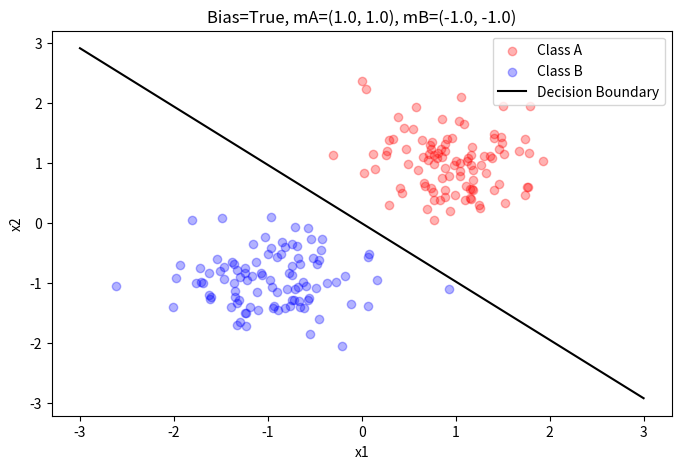
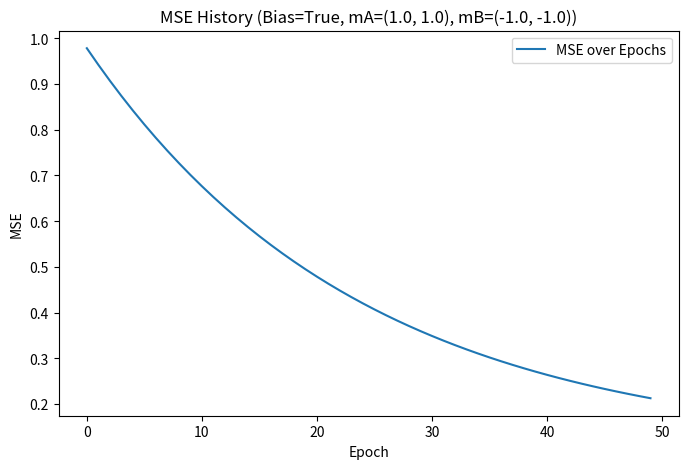
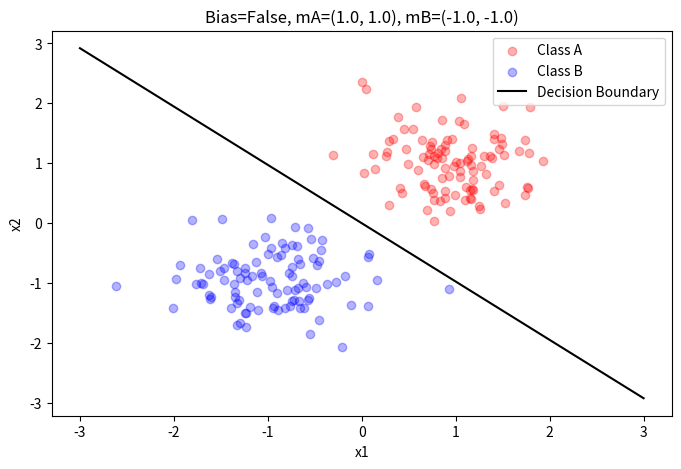
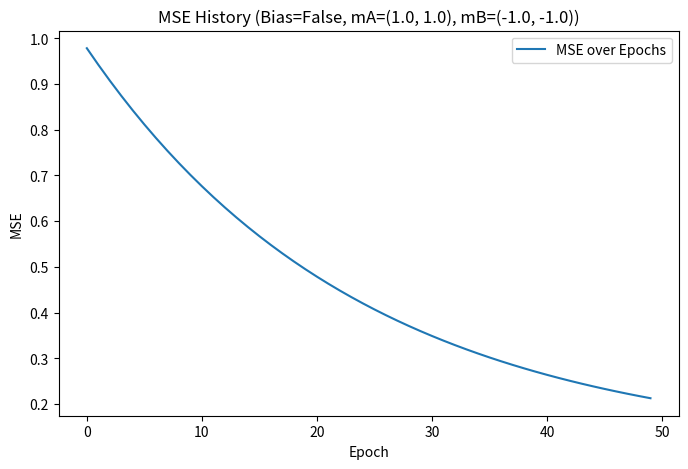
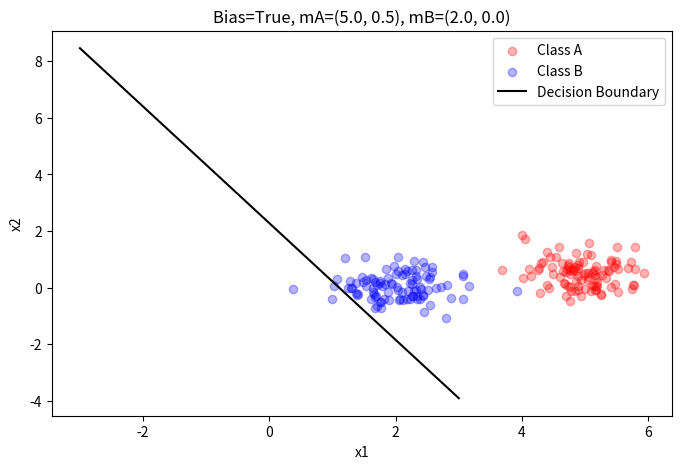
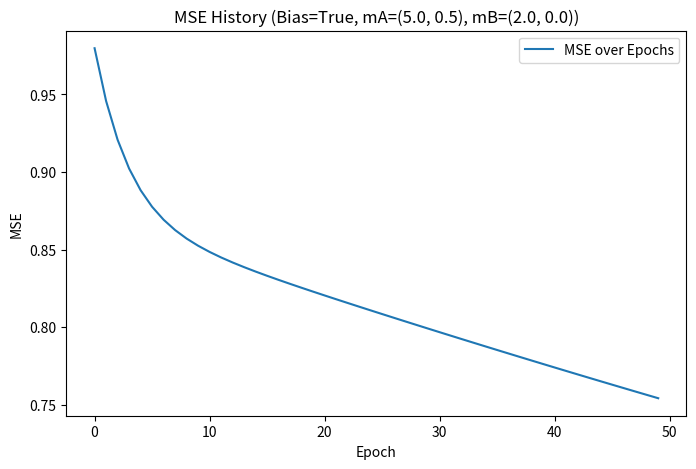
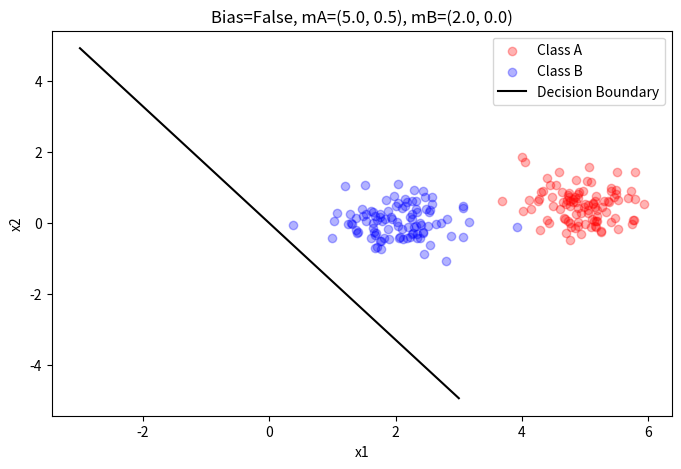
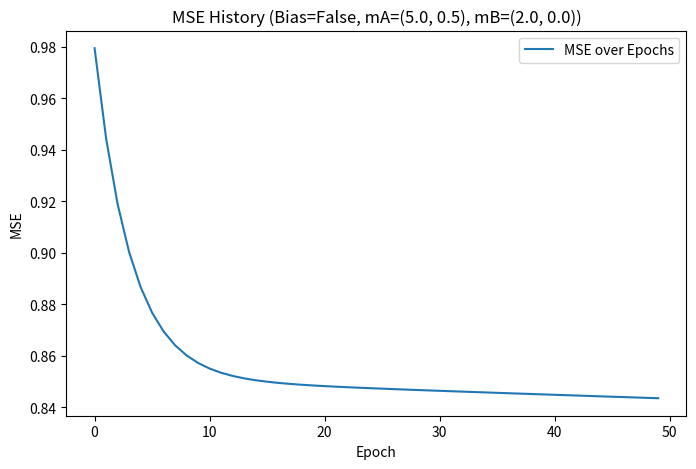
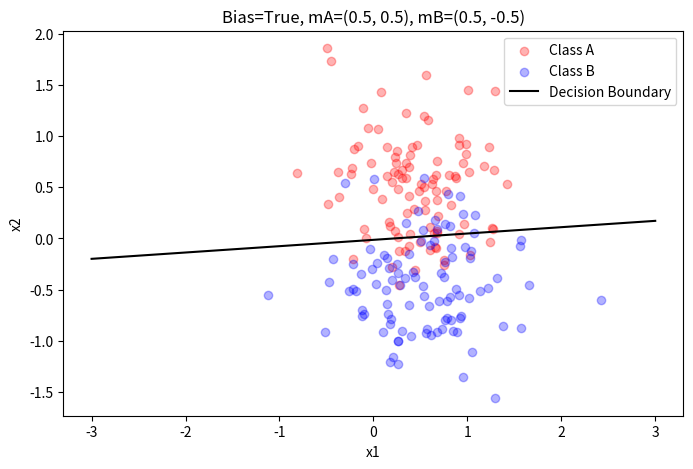
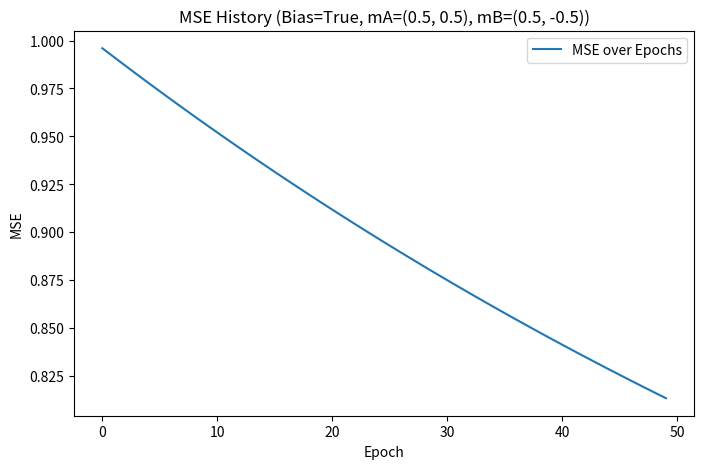
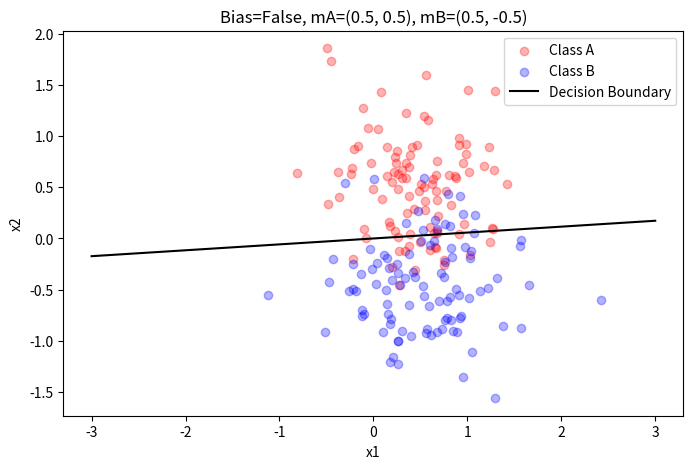
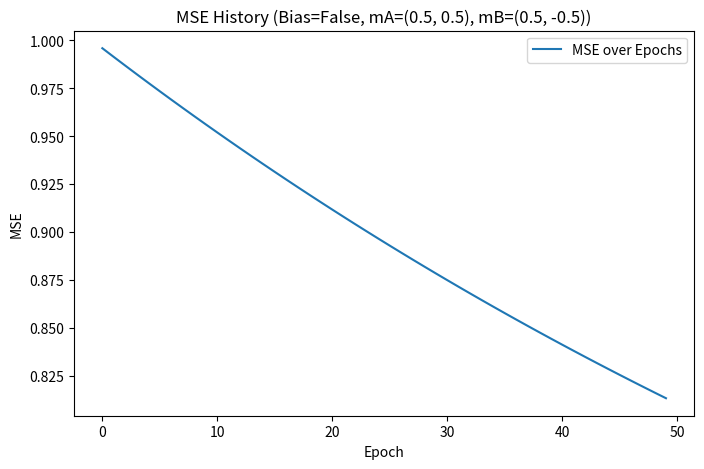

These charts were generated, in order, by the following Python code:
import numpy as np
import matplotlib.pyplot as plt


def generate_data(n=100, mA=(1.0, 0.5), sigmaA=0.5, mB=(-1.0, 0.0), sigmaB=0.5, include_bias=True):
    np.random.seed(42)
    classA = np.vstack((np.random.randn(n) * sigmaA + mA[0],
                        np.random.randn(n) * sigmaA + mA[1]))
    classB = np.vstack((np.random.randn(n) * sigmaB + mB[0],
                        np.random.randn(n) * sigmaB + mB[1]))
    
    X = np.hstack((classA, classB)).T
    if include_bias:
        X = np.hstack((X, np.ones((2 * n, 1))))  # Add bias term
    labels = np.hstack((np.zeros(n), np.ones(n)))
    
    shuffle_idx = np.random.permutation(2 * n)
    return X[shuffle_idx], labels[shuffle_idx], classA, classB

def delta_rule_batch(X, labels, lr=0.001, epochs=20):
    n_samples, n_features = X.shape
    weights = np.random.randn(1, n_features) * 0.01
    targets = np.where(labels == 1, 1, -1).reshape(1, -1)
    X_mat = X.T
    mse_history = []

    for epoch in range(epochs):
        y = np.dot(weights, X_mat)
        error = y - targets
        mse = np.mean(error**2)
        mse_history.append(mse)
        grad = np.dot(error, X_mat.T) / n_samples
        weights -= lr * grad
    return weights.flatten(), mse_history

def test_bias_effect(mA, mB, include_bias=True):
    # Generate data with/without bias
    X, labels, classA, classB = generate_data(mA=mA, mB=mB, include_bias=include_bias)
    
    # Train with delta rule (batch)
    weights, mse_history = delta_rule_batch(X, labels, lr=0.01, epochs=50)
    
    # Plot decision boundary
    plt.figure(figsize=(8, 5))
    plt.scatter(classA[0], classA[1], c='red', alpha=0.3, label='Class A')
    plt.scatter(classB[0], classB[1], c='blue', alpha=0.3, label='Class B')
    
    if include_bias:
        x1 = np.linspace(-3, 3, 100)
        x2 = (-weights[0] * x1 - weights[2]) / weights[1]  # Include bias weight
    else:
        x1 = np.linspace(-3, 3, 100)
        x2 = (-weights[0] * x1) / weights[1]  # No bias term
    
    plt.plot(x1, x2, 'k-', label='Decision Boundary')
    plt.xlabel('x1')
    plt.ylabel('x2')
    plt.legend()
    plt.title(f'Bias={include_bias}, mA={mA}, mB={mB}')
    plt.show()

    # Plot MSE history
    plt.figure(figsize=(8, 5))
    plt.plot(mse_history, label='MSE over Epochs')
    plt.xlabel('Epoch')
    plt.ylabel('MSE')
    plt.title(f'MSE History (Bias={include_bias}, mA={mA}, mB={mB})')
    plt.legend()
    plt.show()
    
    return mse_history

# Case 1: Data Separable Through Origin (Bias Not Needed)
# With Bias
mse_bias_origin = test_bias_effect(mA=(1.0, 1.0), mB=(-1.0, -1.0), include_bias=True)
# Without Bias
mse_nobias_origin = test_bias_effect(mA=(1.0, 1.0), mB=(-1.0, -1.0), include_bias=False)

# Case 2: Data Separable But Requires Offset (Bias Needed)
# With Bias
mse_bias_offset = test_bias_effect(mA=(5.0, 0.5), mB=(2.0, 0.0), include_bias=True)
# Without Bias
mse_nobias_offset = test_bias_effect(mA=(5.0, 0.5), mB=(2.0, 0.0), include_bias=False)

# Case 3: Non-Linear Separation (Both Fail)
# With Bias
mse_bias_nonlinear = test_bias_effect(mA=(0.5, 0.5), mB=(0.5, -0.5), include_bias=True)
# Without Bias
mse_nobias_nonlinear = test_bias_effect(mA=(0.5, 0.5), mB=(0.5, -0.5), include_bias=False)
